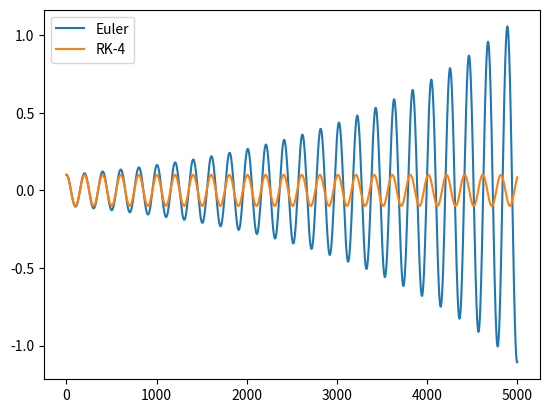

Here is the Python script that generated this plot:
"""
This file implements different integrators for the pendulum system (no input)

	[\theta . ] = [     \theta .   ]
	[\theta ..] = [-g/l sin(\theta)]

including
	1. Forward Euler
	2.
"""

import numpy as np
import matplotlib.pyplot as plt


def pendulum_dynamics(x):
	l = 1.0
	g = 9.81
	theta = x[0]
	thetadot = x[1]

	return np.array([
		thetadot,
		-g / l * np.sin(theta)
	])

def euler_forward(x0, f, T, dt):
	T = int(T / dt)
	x_hist = [x0]

	for _ in range(T):
		x_hist.append(
			x_hist[-1] + dt * f(x_hist[-1])
		)
	return np.stack(x_hist)

def rk4_forward(x0, f, T, dt):
	T = int(T / dt)
	x_hist = [x0]

	for _ in range(T):
		x = x_hist[-1]
		f1 = f(x)
		f2 = f(x + 0.5 * dt * f1)
		f3 = f(x + 0.5 * dt * f2)
		f4 = f(x + dt * f3)
		x_hist.append(
			x + dt / 6. * (f1 + 2 * f2 + 2 * f3 + f4)
		)
	return np.stack(x_hist)




if __name__ == '__main__':

	x_init = np.array([0.1, 0.])

	x_hist_euler = euler_forward(x_init, pendulum_dynamics, 50, 0.01)
	x_hist_rk4 = rk4_forward(x_init, pendulum_dynamics, 50, 0.01)
	plt.plot(x_hist_euler[:,0], label='Euler')
	plt.plot(x_hist_rk4[:, 0], label='RK-4')
	plt.legend()
	plt.show()